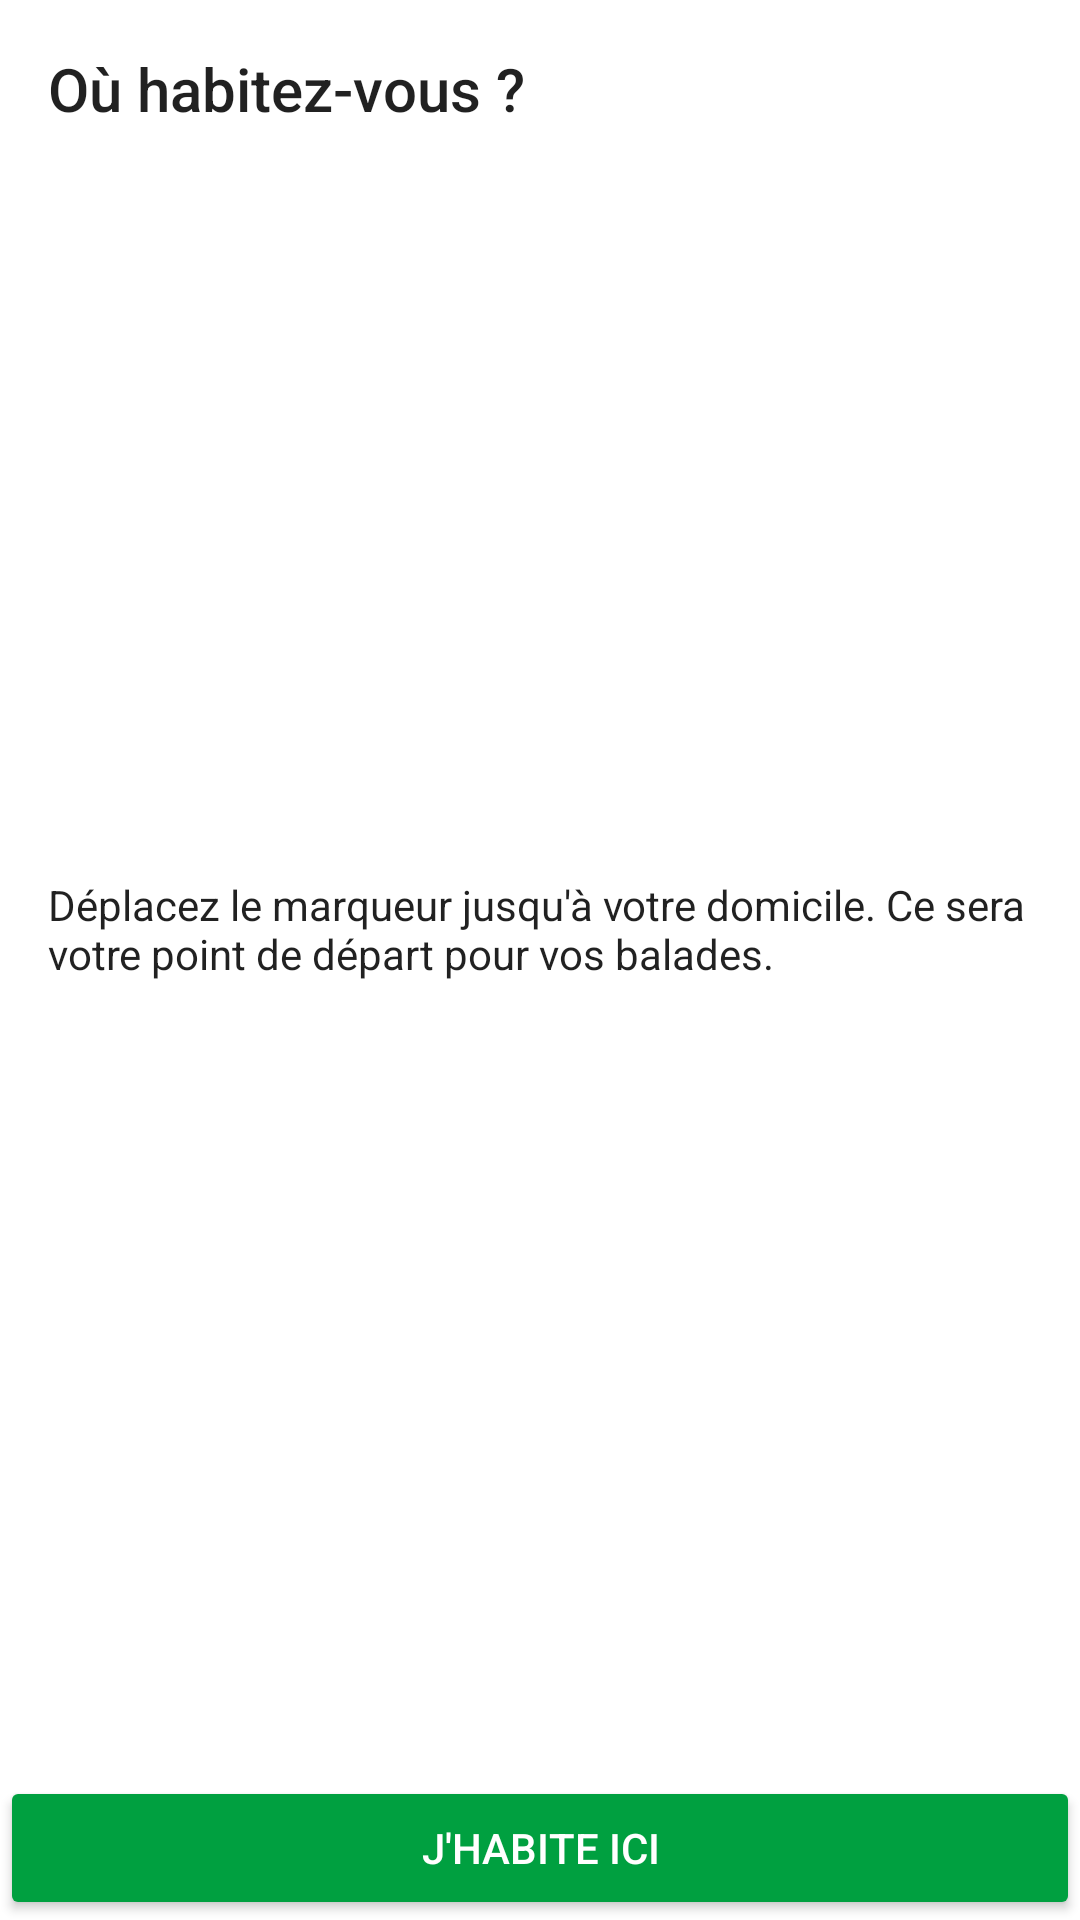

Here is an Android app screen rendered from its layout file. Give the layout XML and the strings, colors and styles it references.
<!-- AndroidManifest.xml: application theme AppTheme -->
<!-- res/layout/onboarding_home.xml -->
<?xml version="1.0" encoding="utf-8"?>
<androidx.constraintlayout.widget.ConstraintLayout xmlns:android="http://schemas.android.com/apk/res/android"
    xmlns:app="http://schemas.android.com/apk/res-auto"
    xmlns:tools="http://schemas.android.com/tools"
    android:layout_width="match_parent"
    android:layout_height="match_parent"
    android:animateLayoutChanges="true"
    android:background="#ffffff"
    tools:layout_height="wrap_content">

    <TextView
        android:id="@+id/onboarding_home_title"
        android:layout_width="match_parent"
        android:layout_height="wrap_content"
        android:paddingLeft="16dp"
        android:paddingTop="16dp"
        android:paddingRight="16dp"
        android:text="Où habitez-vous ?"
        android:textAppearance="@style/TextAppearance.AppCompat.Title"
        app:layout_constraintTop_toTopOf="parent" />

    <TextView
        android:id="@+id/onboarding_home_body"
        android:layout_width="match_parent"
        android:layout_height="wrap_content"
        android:paddingLeft="16dp"
        android:paddingTop="8dp"
        android:paddingRight="16dp"
        android:paddingBottom="24dp"
        android:text="Déplacez le marqueur jusqu'à votre domicile. Ce sera votre point de départ pour vos balades."
        android:textAppearance="@style/TextAppearance.AppCompat.Body1"
        app:layout_constraintBottom_toTopOf="@id/onboarding_home_warning"
        app:layout_constraintTop_toBottomOf="@id/onboarding_home_title" />

    <TextView
        android:id="@+id/onboarding_home_warning"
        android:layout_width="match_parent"
        android:layout_height="wrap_content"
        android:paddingLeft="16dp"
        android:paddingRight="16dp"
        android:textColor="@color/warning"
        android:paddingBottom="8dp"
        android:gravity="center"
        android:text="Êtes-vous sûr ? Vous êtes dejà loin de chez vous..."
        android:visibility="gone"
        tools:visibility="visible"
        android:textAppearance="@style/TextAppearance.AppCompat.Body1"
        app:layout_constraintBottom_toTopOf="@id/onboarding_home_button" />

    <Button
        android:id="@+id/onboarding_home_button"
        style="@style/Widget.AppCompat.Button.Colored"
        android:layout_width="match_parent"
        android:layout_height="wrap_content"
        android:text="J'habite ici"
        app:layout_constraintBottom_toBottomOf="parent"
        app:layout_constraintLeft_toLeftOf="parent"
        app:layout_constraintRight_toRightOf="parent" />
</androidx.constraintlayout.widget.ConstraintLayout>
<!-- resources referenced by this layout -->
<resources>
  <color name="warning">#F48236</color>
  <style name="AppTheme" parent="BaseAppTheme" />
  <style name="BaseAppTheme" parent="Theme.AppCompat.Light.NoActionBar">
          <item name="colorPrimary">@color/colorPrimary</item>
          <item name="colorPrimaryDark">@color/colorPrimaryDark</item>
          <item name="colorAccent">@color/colorAccent</item>
          <item name="buttonStyle">@style/AppTheme.Button</item>
      </style>
  <color name="colorPrimary">#FFFFFF</color>
  <color name="colorPrimaryDark">#FFFFFF</color>
  <color name="colorAccent">@color/okay</color>
  <style name="AppTheme.Button" parent="Widget.AppCompat.Button.Colored">
          <item name="android:minHeight">64dp</item>
      </style>
  <color name="okay">#FF00A040</color>
</resources>
